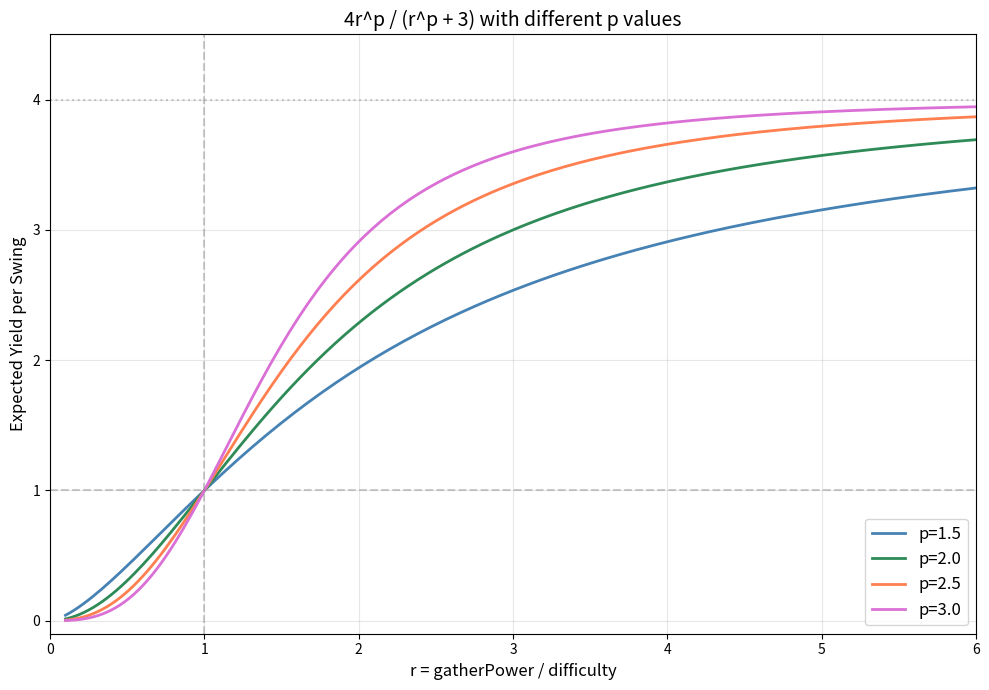

Python code for this plot: (Note: this script raises an exception after producing the figure.)
"""
方案 C 调参：4r²/(r²+K)，不同 K 值对比。
K 越小，增长越快（低 r 就能接近 4）。
K 越大，增长越慢（需要高 r 才接近 4）。

设计目标：
  - r=1 → 期望 = 1.0
  - r=2 → 期望 ≈ 2.5
  - r=4 → 期望 ≈ 3.5+
  - r<1 → 自然衰减（等效失败率）
"""
import numpy as np
import matplotlib.pyplot as plt

r_values = np.linspace(0.1, 6.0, 200)

# 通用公式: cap * r^p / (r^p + K)
# 约束: r=1 时 = 1.0  →  cap * 1 / (1 + K) = 1  →  K = cap - 1
# 所以 K 自动由 cap 决定！cap=4 → K=3

# 但如果我们放松 r=1 = 1.0 的约束，或者用不同的 p：
# cap * r^p / (r^p + K) = 1 when r=1  →  cap/(1+K) = 1  →  K = cap-1

# 结论：如果要 r=1→1 且 cap=4，K 必须是 3。这是数学约束。
# 要调的是 p：
#   p > 2: r>1 后增长更快，r<1 衰减更陡
#   p < 2: r>1 后增长更慢，r<1 衰减更缓

def scheme(r, p, cap=4.0):
    K = cap - 1  # 保证 r=1 → 1.0
    return cap * r**p / (r**p + K)

p_values = [1.5, 2.0, 2.5, 3.0]
colors = ['steelblue', 'seagreen', 'coral', 'orchid']

fig, ax = plt.subplots(figsize=(10, 7))

for p, color in zip(p_values, colors):
    y = [scheme(r, p) for r in r_values]
    ax.plot(r_values, y, color=color, linewidth=2, label=f'p={p}')

ax.axhline(y=1, color='gray', linestyle='--', alpha=0.4)
ax.axhline(y=4, color='gray', linestyle=':', alpha=0.4)
ax.axvline(x=1, color='gray', linestyle='--', alpha=0.4)
ax.set_xlabel('r = gatherPower / difficulty', fontsize=12)
ax.set_ylabel('Expected Yield per Swing', fontsize=12)
ax.set_title('4r^p / (r^p + 3) with different p values', fontsize=14)
ax.set_ylim(-0.1, 4.5)
ax.set_xlim(0, 6)
ax.grid(True, alpha=0.3)
ax.legend(fontsize=12)

plt.tight_layout()
plt.savefig('docs/design/plots/gathering_power_curve_v2.png', dpi=150)
plt.close()

# 数值表
print("4r^p / (r^p + 3), cap=4, K=3")
print("=" * 65)
header = f"{'r':>5}"
for p in p_values:
    header += f" | {'p='+str(p):>10}"
print(header)
print("-" * 65)

for r in [0.3, 0.5, 0.7, 0.8, 0.9, 1.0, 1.2, 1.5, 2.0, 2.5, 3.0, 4.0, 5.0]:
    row = f"{r:>5.1f}"
    for p in p_values:
        row += f" | {scheme(r, p):>10.2f}"
    print(row)

print("\n关键问题：达到期望 3.5 需要多大的 r？")
for p in p_values:
    for r_test in np.linspace(1.0, 20.0, 5000):
        if scheme(r_test, p) >= 3.5:
            print(f"  p={p}: r={r_test:.1f}")
            break

# 实际游戏场景估算
print("\n--- 实际场景 ---")
print("假设：铜矿难度=10, 铁矿难度=30")
print("      训练镐采集力+3, 铜镐+8, 铁镐+18")
print("      技能等级贡献: level*1 (简化)")
print()

scenarios = [
    ("Lv1+训练镐 vs 铜矿", (1+3)/10),
    ("Lv5+铜镐 vs 铜矿", (5+8)/10),
    ("Lv10+铜镐 vs 铜矿", (10+8)/10),
    ("Lv15+铜镐 vs 铜矿", (15+8)/10),
    ("Lv20+铁镐 vs 铜矿", (20+18)/10),
    ("Lv5+训练镐 vs 铁矿", (5+3)/30),
    ("Lv10+铜镐 vs 铁矿", (10+8)/30),
    ("Lv15+铜镐 vs 铁矿", (15+8)/30),
    ("Lv20+铁镐 vs 铁矿", (20+18)/30),
    ("Lv30+铁镐 vs 铁矿", (30+18)/30),
]

print(f"{'场景':>30} | {'r':>5} | {'p=2 yield':>10} | {'p=2.5 yield':>12}")
print("-" * 75)
for name, r in scenarios:
    y2 = scheme(r, 2.0)
    y25 = scheme(r, 2.5)
    print(f"{name:>30} | {r:>5.2f} | {y2:>10.2f} | {y25:>12.2f}")
